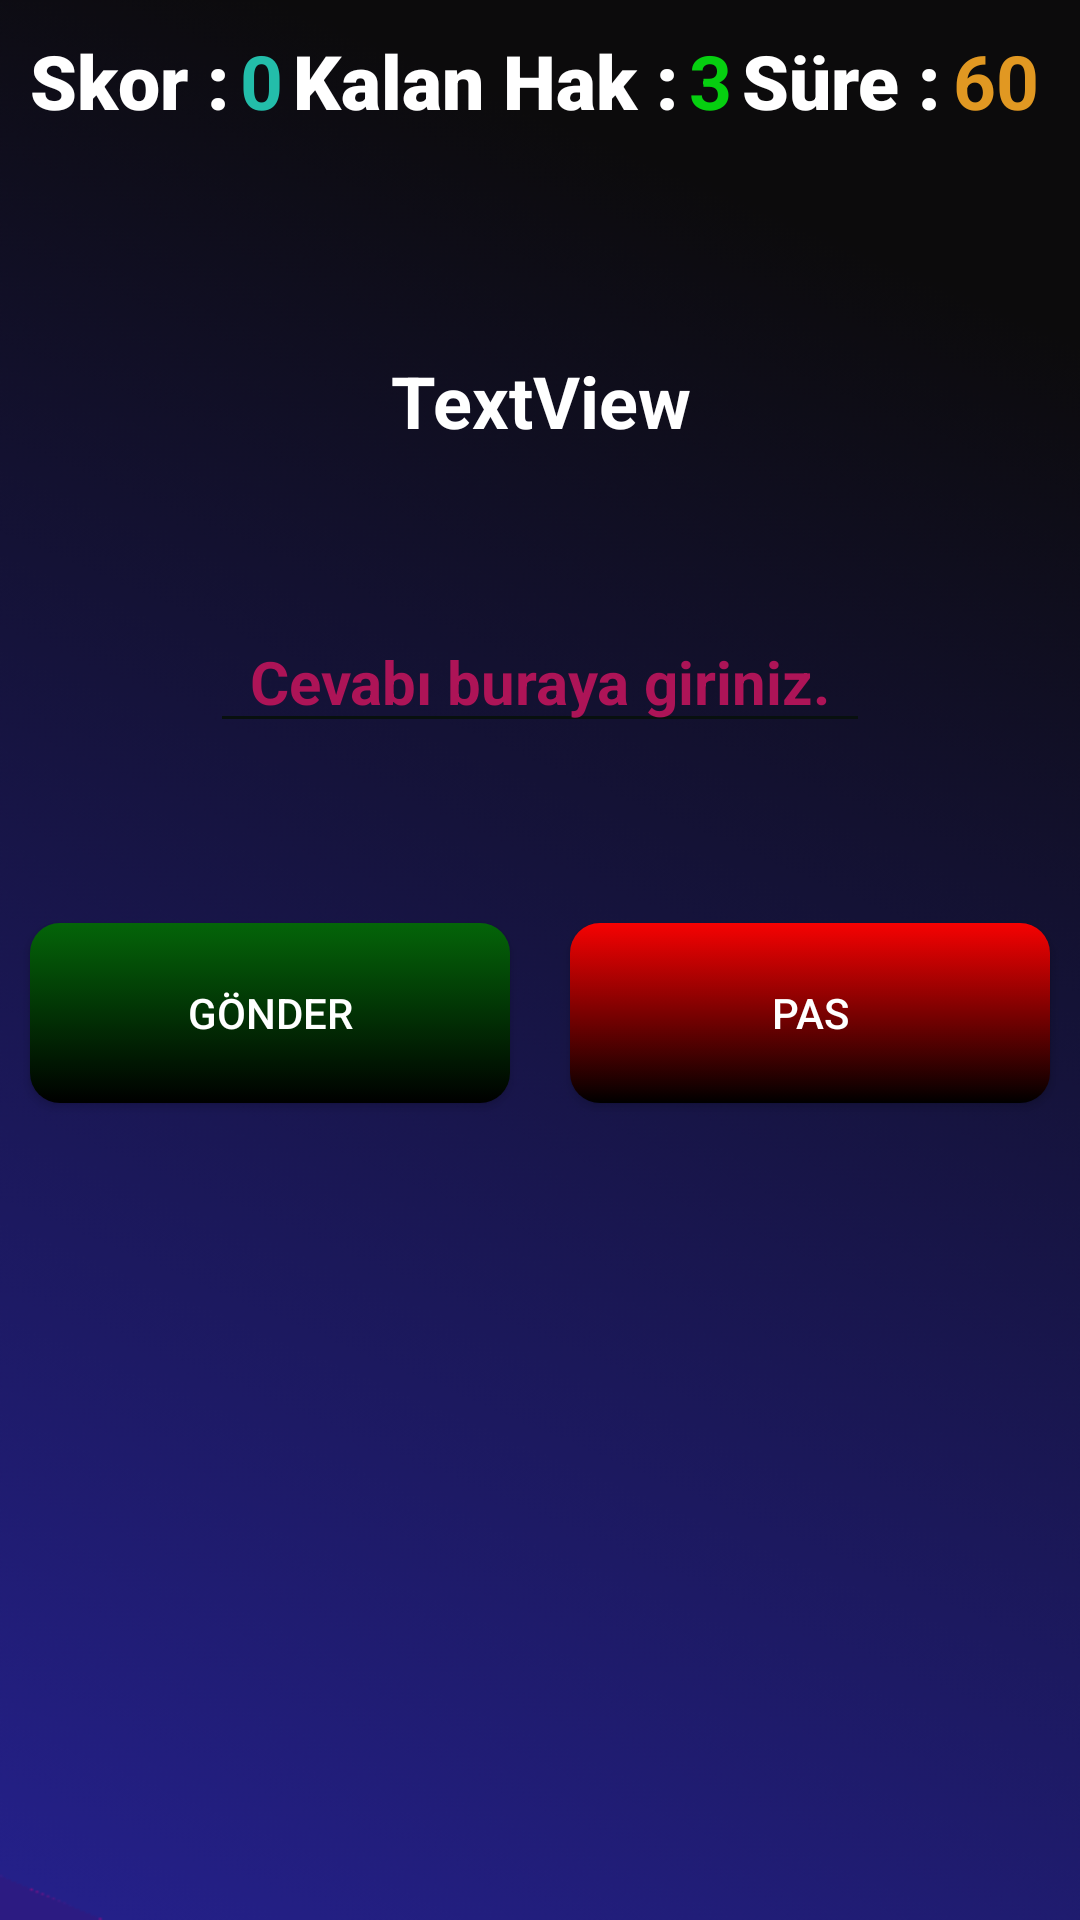

This screen was rendered from an Android layout file. Write that file and the resources it references.
<!-- AndroidManifest.xml: application theme Theme.MatematikOyunu -->
<!-- res/layout/activity_multiplication.xml -->
<?xml version="1.0" encoding="utf-8"?>
<LinearLayout xmlns:android="http://schemas.android.com/apk/res/android"
    xmlns:tools="http://schemas.android.com/tools"
    android:layout_width="match_parent"
    android:layout_height="match_parent"
    android:background="@drawable/background1"
    android:orientation="vertical"
    tools:context=".MultiplicationActivity">

    <LinearLayout
        android:layout_width="match_parent"
        android:layout_height="wrap_content"
        android:layout_margin="10dp"
        android:orientation="horizontal">


        <TextView
            android:id="@+id/textView2"
            android:layout_width="wrap_content"
            android:layout_height="wrap_content"
            android:layout_weight="1"
            android:fontFamily="sans-serif-black"
            android:text="Skor :"
            android:textColor="@color/white"
            android:textSize="25dp"
            android:textStyle="bold" />

        <TextView
            android:id="@+id/textViewScore"
            android:layout_width="wrap_content"
            android:layout_height="wrap_content"
            android:layout_weight="1"
            android:text="0"
            android:textColor="#23BDAA"
            android:textSize="25dp"
            android:textStyle="bold" />

        <TextView
            android:id="@+id/textView4"
            android:layout_width="wrap_content"
            android:layout_height="wrap_content"
            android:layout_weight="1"
            android:fontFamily="sans-serif-black"
            android:text="Kalan Hak :"
            android:textColor="@color/white"
            android:textSize="25dp"
            android:textStyle="bold" />

        <TextView
            android:id="@+id/textViewKalanHak"
            android:layout_width="wrap_content"
            android:layout_height="wrap_content"
            android:layout_weight="1"
            android:text="3"
            android:textColor="#06CF10"
            android:textSize="25dp"
            android:textStyle="bold" />

        <TextView
            android:id="@+id/textView6"
            android:layout_width="wrap_content"
            android:layout_height="wrap_content"
            android:layout_weight="1"
            android:fontFamily="sans-serif-black"
            android:text="Süre :"
            android:textColor="@color/white"
            android:textSize="25dp"
            android:textStyle="bold" />

        <TextView
            android:id="@+id/textViewSure"
            android:layout_width="wrap_content"
            android:layout_height="wrap_content"
            android:layout_weight="1"
            android:text="60"
            android:textColor="#E19822"
            android:textSize="25dp"
            android:textStyle="bold" />

    </LinearLayout>

    <TextView

        android:layout_gravity="center"
        android:layout_marginTop="30dp"
        android:id="@+id/textViewSoruAlani"
        android:layout_width="200dp"
        android:layout_height="100dp"
        android:text="TextView"
        android:textSize="24sp"
        android:gravity="center"
        android:textColor="@color/white"
        android:textStyle="bold"
        />

    <EditText
        android:textAlignment="center"
        android:backgroundTint="#08100F"
        android:textSize="20sp"
        android:textStyle="bold"
        android:layout_gravity="center"
        android:layout_marginTop="20dp"
        android:id="@+id/editTextCevap"
        android:layout_width="220dp"
        android:layout_height="wrap_content"
        android:ems="10"
        android:inputType="number"
        android:hint="@string/cevab_buraya_giriniz"
        android:textColorHint="#AD1457"
        android:textColor="@color/white" />

    <LinearLayout
        android:layout_marginTop="50dp"
        android:layout_width="match_parent"
        android:layout_height="wrap_content"
        android:orientation="horizontal">

        <Button
            android:id="@+id/buttonGonder"
            android:layout_width="150dp"
            android:layout_height="60dp"
            android:layout_margin="10dp"
            android:layout_weight="1"
            android:background="@drawable/btn_ok1"
            android:text="Gönder"
            android:textColor="@color/white" />

        <Button
            android:id="@+id/buttonPas"
            android:layout_width="150dp"
            android:layout_height="60dp"
            android:layout_margin="10dp"
            android:layout_weight="1"
            android:background="@drawable/btn_pas"
            android:text="Pas"
            android:textColor="@color/white" />

    </LinearLayout>
</LinearLayout>
<!-- resources referenced by this layout -->
<resources>
  <!-- drawable background1: png bitmap (drawable, 52905 bytes) -->
  <!-- drawable btn_ok1 (drawable) -->
  <?xml version="1.0" encoding="utf-8"?>
  <selector xmlns:android="http://schemas.android.com/apk/res/android">
  
      <item>
          <shape android:shape="rectangle">
              <gradient android:angle="90" android:startColor="#000000" android:endColor="#046509"/>
              <corners android:radius="10dp"/>
          </shape>
      </item>
  </selector>
  <!-- drawable btn_pas (drawable) -->
  <?xml version="1.0" encoding="utf-8"?>
  <selector xmlns:android="http://schemas.android.com/apk/res/android">
  
      <item>
          <shape android:shape="rectangle">
              <gradient android:angle="90" android:startColor="#000000" android:endColor="#F60202"/>
              <corners android:radius="10dp"/>
          </shape>
      </item>
  </selector>
  <string name="cevab_buraya_giriniz">Cevabı buraya giriniz.</string>
  <style name="Theme.MatematikOyunu" parent="Theme.AppCompat.DayNight.DarkActionBar">
          
          <item name="colorPrimary">#080D2E</item>
          <item name="colorPrimaryVariant">#14294E</item>
          <item name="colorOnPrimary">@color/white</item>
          
          <item name="colorSecondary">@color/teal_200</item>
          <item name="colorSecondaryVariant">@color/teal_700</item>
          <item name="colorOnSecondary">@color/black</item>
          
          <item name="android:statusBarColor" tools:targetApi="l">?attr/colorPrimaryVariant</item>
          
      </style>
  <!-- not gathered from this repository: default colours our renderer supplied (Android Studio template values) -->
  <color name="teal_200">#FF03DAC5</color>
  <color name="teal_700">#FF018786</color>
  <color name="black">#FF000000</color>
  <color name="white">#FFFFFFFF</color>
</resources>
